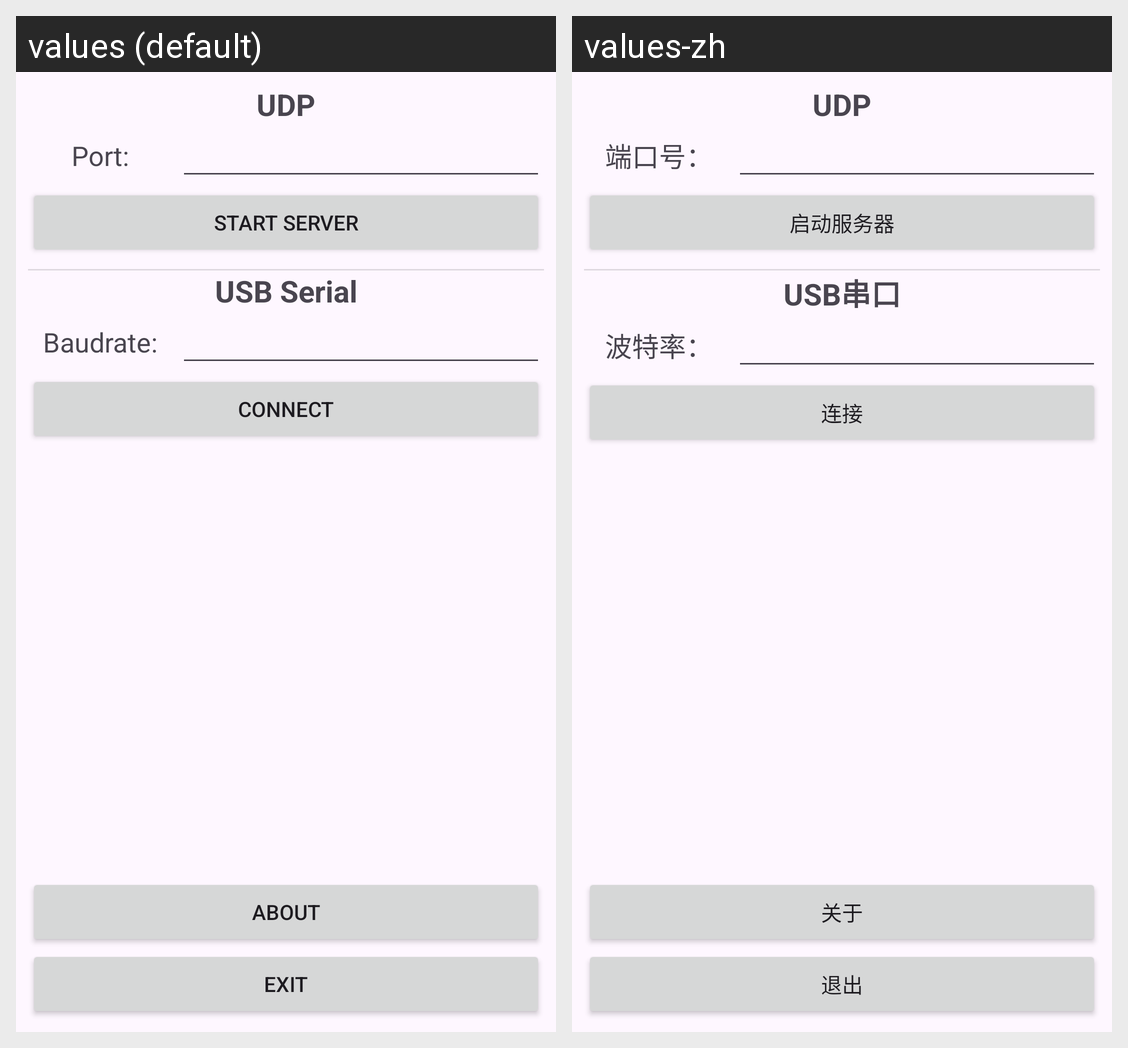

For this localized Android screen grid, give each drawn string resource with its value in every locale shown.
Android screen res/layout/activity_main.xml rendered under 2 locales, left to right: values (default), values-zh. Device: Nexus 5 (rendered at 1080×1920; each locale shown at half size, 540×960, under a caption strip naming it); theme Theme.SerialPipe.
Strings drawn on this screen, with the default value and each locale's value (text and hints the layout hard-codes, and strings that could not be matched under every locale, appear in the picture but are not listed):

activity_main_port
  values: Port: 
  values-zh: 端口号：

activity_main_start_server
  values: Start Server
  values-zh: 启动服务器

activity_main_baudrate
  values: Baudrate: 
  values-zh: 波特率：

activity_main_connect
  values: Connect
  values-zh: 连接

activity_main_about
  values: About
  values-zh: 关于

activity_main_exit
  values: Exit
  values-zh: 退出

activity_main_net_udp
  values: UDP
  values-zh: UDP

activity_main_serial_usb
  values: USB Serial
  values-zh: USB串口
